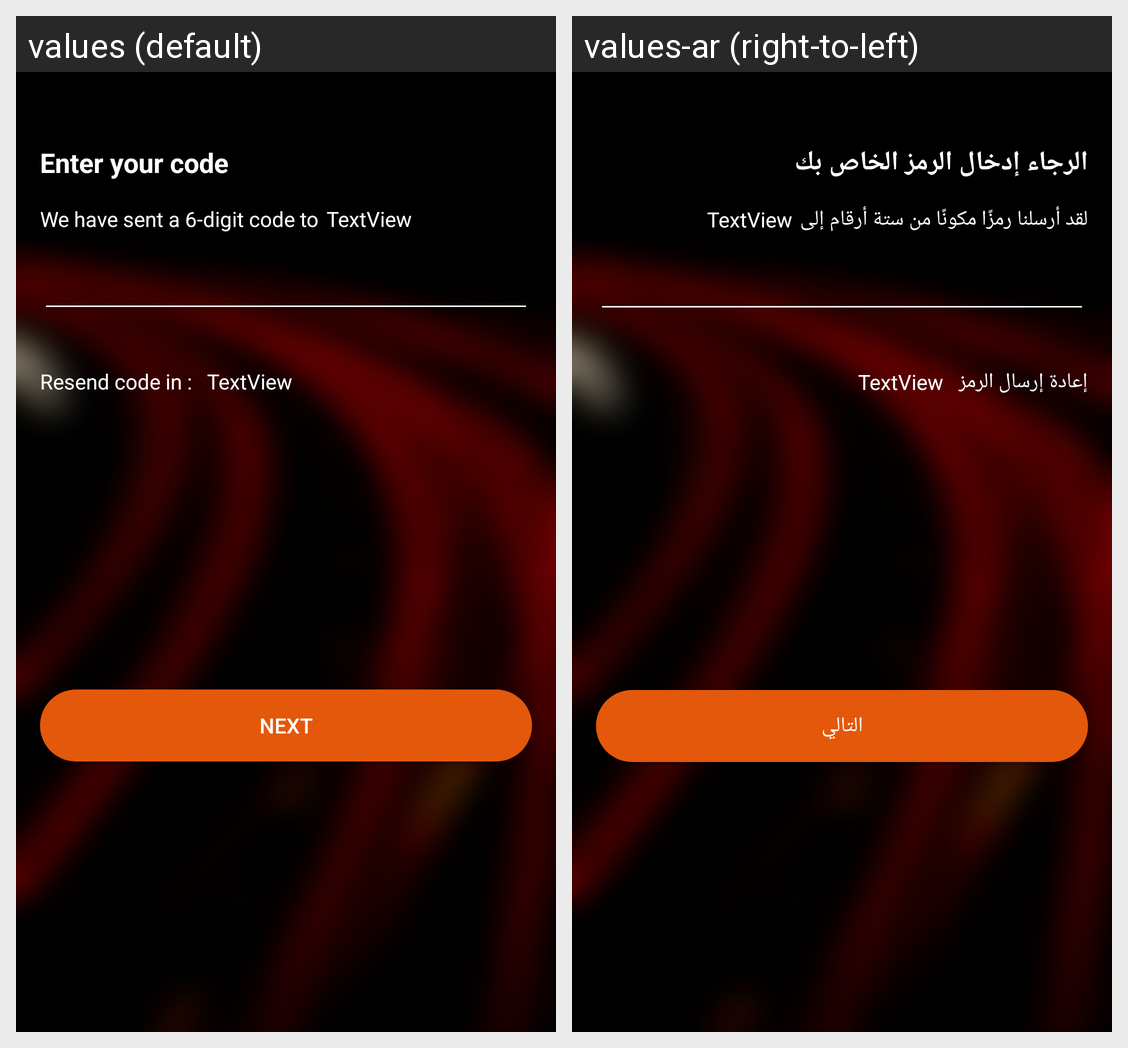

Here is an Android app screen in its default locale and in the app's own translations. Write out the translated-string differences for the strings that appear on this screen.
Android screen res/layout/activity_o_t_p_screen.xml rendered under 2 locales, left to right: values (default), values-ar (right-to-left). Device: Nexus 5 (rendered at 1080×1920; each locale shown at half size, 540×960, under a caption strip naming it); theme AppTheme.
Strings drawn on this screen, with the default value and each locale's value (text and hints the layout hard-codes, and strings that could not be matched under every locale, appear in the picture but are not listed):

entercode
  values: Enter your code
  values-ar: الرجاء إدخال الرمز الخاص بك

sixdigitcode
  values: We have sent a 6-digit code to
  values-ar: لقد أرسلنا رمزًا مكونًا من ستة أرقام إلى

resendcode
  values: Resend code in :
  values-ar: إعادة إرسال الرمز

Next
  values: Next
  values-ar: التالي
